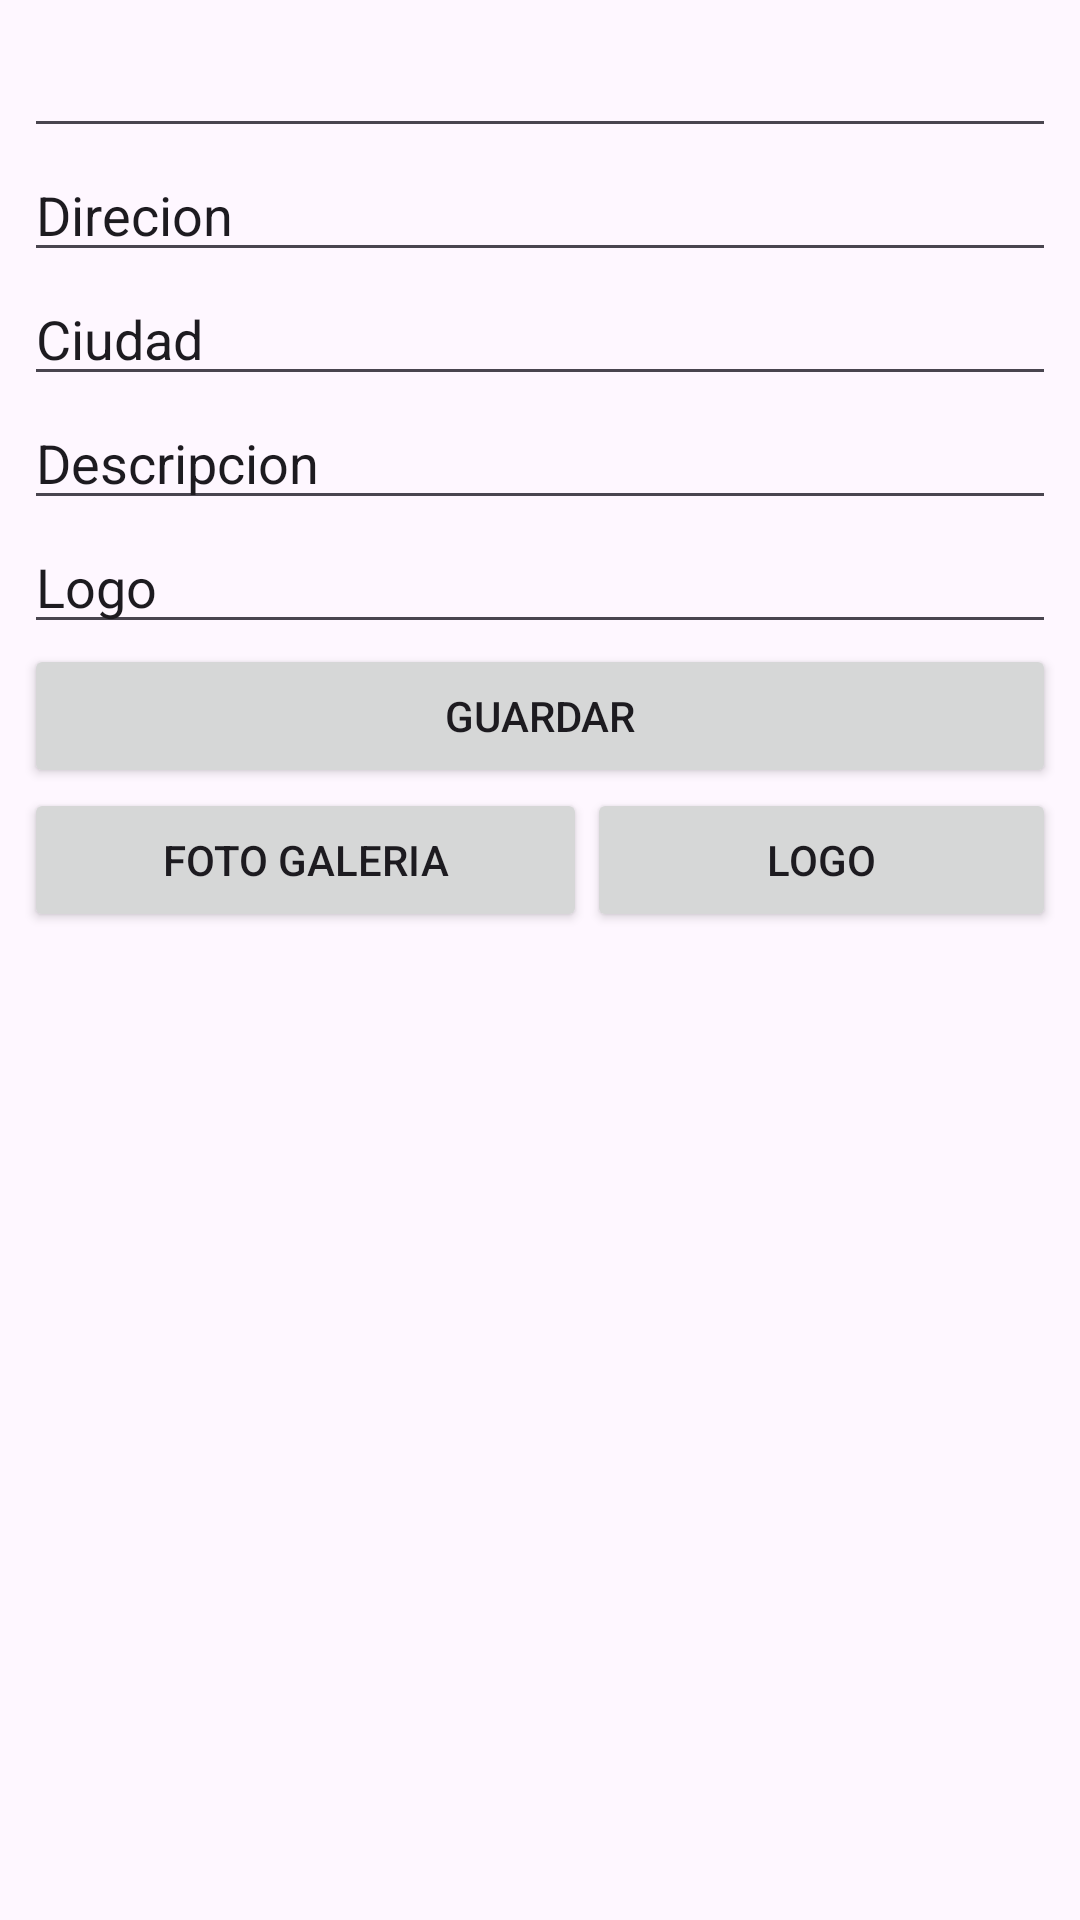

Write the Android layout XML for this screen, with the resource values it uses.
<!-- AndroidManifest.xml: application theme Theme.Reservatron -->
<!-- res/layout/activity_form_rest.xml -->
<?xml version="1.0" encoding="utf-8"?>
<androidx.constraintlayout.widget.ConstraintLayout xmlns:android="http://schemas.android.com/apk/res/android"
    xmlns:app="http://schemas.android.com/apk/res-auto"
    xmlns:tools="http://schemas.android.com/tools"
    android:id="@+id/main"
    android:layout_width="match_parent"
    android:layout_height="match_parent"
    tools:context=".ui.main.FormRestActivity">

    <LinearLayout
        android:layout_width="0dp"
        android:layout_height="0dp"
        android:layout_marginStart="8dp"
        android:layout_marginTop="8dp"
        android:layout_marginEnd="8dp"
        android:layout_marginBottom="8dp"
        android:orientation="vertical"
        app:layout_constraintBottom_toBottomOf="parent"
        app:layout_constraintEnd_toEndOf="parent"
        app:layout_constraintStart_toStartOf="parent"
        app:layout_constraintTop_toTopOf="parent">

        <EditText
            android:id="@+id/nu_nombre_txt"
            android:layout_width="match_parent"
            android:layout_height="wrap_content"
            android:ems="10"
            android:inputType="text"
            tools:text="Nombre" />

        <EditText
            android:id="@+id/nu_direcion_txt"
            android:layout_width="match_parent"
            android:layout_height="wrap_content"
            android:ems="10"
            android:inputType="text"
            android:text="Direcion" />

        <EditText
            android:id="@+id/nu_ciudad_txt"
            android:layout_width="match_parent"
            android:layout_height="wrap_content"
            android:ems="10"
            android:inputType="text"
            android:text="Ciudad" />

        <EditText
            android:id="@+id/nu_descripcion_txt"
            android:layout_width="match_parent"
            android:layout_height="wrap_content"
            android:ems="10"
            android:inputType="text"
            android:text="Descripcion" />

        <EditText
            android:id="@+id/nu_logo_txt"
            android:layout_width="match_parent"
            android:layout_height="wrap_content"
            android:ems="10"
            android:inputType="text"
            android:text="Logo" />

        <Button
            android:id="@+id/nu_guardar_btn"
            android:layout_width="match_parent"
            android:layout_height="wrap_content"
            android:text="Guardar" />

        <LinearLayout
            android:layout_width="match_parent"
            android:layout_height="match_parent"
            android:orientation="horizontal">

            <Button
                android:id="@+id/nu_btn"
                android:layout_width="wrap_content"
                android:layout_height="wrap_content"
                android:layout_weight="1"
                android:text="Foto Galeria" />

            <Button
                android:id="@+id/nu_logo_btn"
                android:layout_width="wrap_content"
                android:layout_height="wrap_content"
                android:layout_weight="1"
                android:text="Logo" />
        </LinearLayout>
    </LinearLayout>
</androidx.constraintlayout.widget.ConstraintLayout>
<!-- resources referenced by this layout -->
<resources>
  <style name="Theme.Reservatron" parent="Base.Theme.Reservatron" />
  <style name="Base.Theme.Reservatron" parent="Theme.Material3.DayNight">
          
          
      </style>
</resources>
